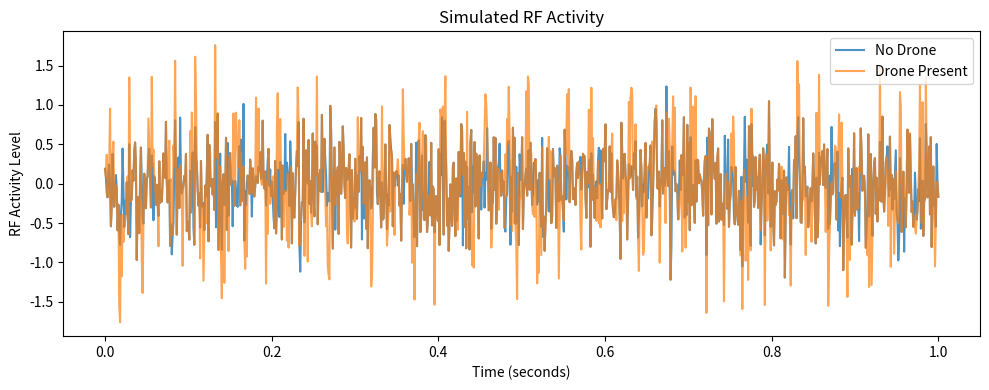

The matplotlib source for this figure:
import numpy as np
import matplotlib.pyplot as plt

# -----------------------------
# Simulation parameters
# -----------------------------
fs = 1000            # Sampling frequency (Hz)
duration = 1.0       # seconds
t = np.linspace(0, duration, int(fs * duration))

# -----------------------------
# RF activity models
# -----------------------------

# No-drone scenario (background RF noise)
noise_only = np.random.normal(0, 0.4, len(t))

# Drone-present scenario (noise + bursty activity)
burst_mask = (np.random.rand(len(t)) > 0.7).astype(int)
bursts = burst_mask * np.sin(2 * np.pi * 40 * t)
drone_signal = noise_only + bursts

# --- Visualizing the simulated RF activity ---
plt.figure(figsize=(10, 4))
plt.plot(t, noise_only, label="No Drone", alpha=0.8)
plt.plot(t, drone_signal, label="Drone Present", alpha=0.7)
plt.xlabel("Time (seconds)")
plt.ylabel("RF Activity Level")
plt.title("Simulated RF Activity")
plt.legend()
plt.tight_layout()
plt.savefig("D:\RF_Project\drone_rf_detection\results\plotsrf_activity_simulation.png", dpi=300)
plt.show()

# -----------------------------
# Feature extraction
# -----------------------------

def extract_features(signal):
    mean_energy = np.mean(signal ** 2)
    variance = np.var(signal)
    return mean_energy, variance

no_drone_features = extract_features(noise_only)
drone_features = extract_features(drone_signal)

print("No Drone Features:")
print("  Mean Energy :", no_drone_features[0])
print("  Variance    :", no_drone_features[1])

print("\nDrone Features:")
print("  Mean Energy :", drone_features[0])
print("  Variance    :", drone_features[1])

# -----------------------------
# Simple detection logic
# -----------------------------

ENERGY_THRESHOLD = no_drone_features[0] * 1.3 # The threshold is set relative to background RF energy, not as a fixed constant.

print("\nDetection Result:")
if (drone_features[0] > ENERGY_THRESHOLD and
    drone_features[1] > no_drone_features[1] * 1.2):
    print("🚨 DRONE DETECTED")
else:
    print("✅ AREA CLEAR")
